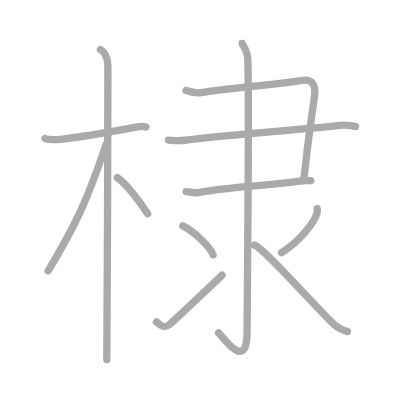
t = 0.00 s
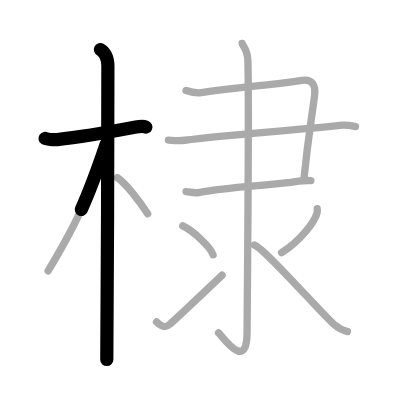
t = 2.50 s
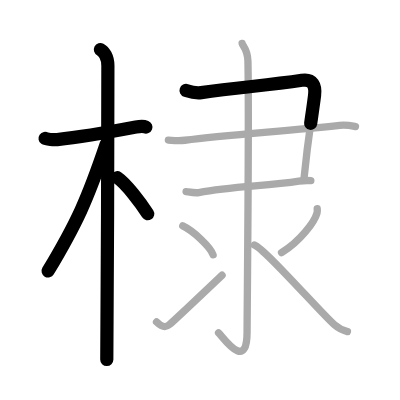
t = 4.75 s
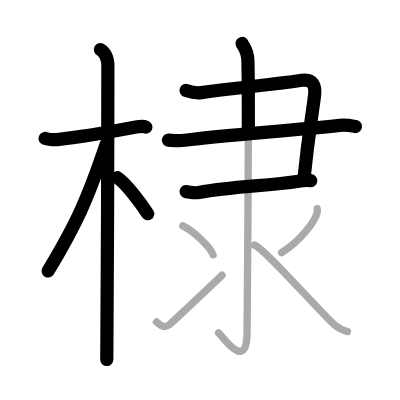
t = 7.25 s
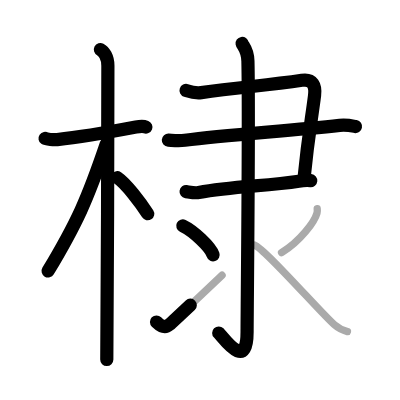
t = 9.50 s
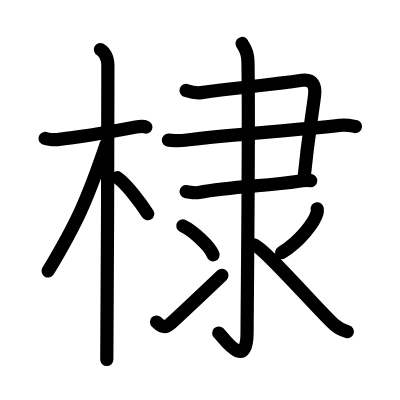
t = 12.00 s

The animated SVG that drew these frames (rendered in a browser with its animation timeline set to each time). Animation: 12 SMIL elements (animate=12); one cycle of 12.00 s.

<?xml version="1.0" standalone="no"?>
<!DOCTYPE svg PUBLIC "-//W3C//DTD SVG 1.1//EN"   "http://www.w3.org/Graphics/SVG/1.1/DTD/svg11.dtd">
<svg width="400px" height="400px"  version="1.1" xmlns="http://www.w3.org/2000/svg">
  <defs>
    <marker id="Triangle" viewBox="0 0 10 10" refX="0" refY="5" markerUnits="strokeWidth" markerWidth="3" style="stroke-opacity:0%;fill:#aaaaaa;" markerHeight="2" orient="auto">
      <path d="M 0 0 L 10 5 L 0 10 z" />
    </marker>
    
    <marker id="Arrow" viewBox="0 0 10 10" refX="5" refY="5" markerUnits="strokeWidth" markerWidth="1.8" style="stroke-opacity:0%;fill:#770000;" markerHeight="2" orient="auto">
      <path d="M 0 4 L 6 4 L 4 1 L 10 5 L 4 9 L 6 6 L 0 6 z" />
        <circle cx="5" cy="5" r="5" />
      </marker>
    
    <marker id="TriangleRed" viewBox="0 0 10 10" refX="0" refY="5" markerUnits="strokeWidth" markerWidth="3" style="stroke-opacity:0%;fill:#CC0000;" markerHeight="2" orient="auto">
      <path d="M 0 0 L 10 5 L 0 10 z" />
    </marker>
    
    <marker id="ArrowRed" viewBox="0 0 10 10" refX="5" refY="5" markerUnits="strokeWidth" markerWidth="1.8" style="stroke-opacity:0%;fill:#CC0000;" markerHeight="2" orient="auto">
      <path d="M 0 4 L 6 4 L 4 1 L 10 5 L 4 9 L 6 6 L 0 6 z" />
        <circle cx="5" cy="5" r="5" />
      </marker>
    
  </defs>
  
  <path style="fill:#ffffff; fill-opacity:100%; fill-rule:evenodd; stroke-width:0;" d="M 0 0 L 400px 0 L 400px 400px L 0 400px L 0 0" />

  <g transform="scale(3.6697247706422 3.6697247706422)">
<path style="fill:none; fill-opacity:0%; fill-rule:evenodd; stroke:#aaaaaa; stroke-opacity:100%; stroke-width: 1.5pt; stroke-linejoin:round; stroke-linecap:round;" d="M12.28 37.72c0.35 0.24 2.39 0.41 3.31 0.31c3.94-0.41 15.12-2.21 21.45-3.41c0.92-0.17 2.15-0.24 2.73 0"></path>
<path style="fill:none; fill-opacity:0%; fill-rule:evenodd; stroke:#aaaaaa; stroke-opacity:100%; stroke-width: 1.5pt; stroke-linejoin:round; stroke-linecap:round;" d="M27.36 13.5c0.91 0.47 2.04 2 2.04 4.42c0 0.95-0.12 74.25-0.3 80.08"></path>
<path style="fill:none; fill-opacity:0%; fill-rule:evenodd; stroke:#aaaaaa; stroke-opacity:100%; stroke-width: 1.5pt; stroke-linejoin:round; stroke-linecap:round;" d="M28.94 39.28c-5.1 15.04-7.94 21.4-15.83 34.56"></path>
<path style="fill:none; fill-opacity:0%; fill-rule:evenodd; stroke:#aaaaaa; stroke-opacity:100%; stroke-width: 1.5pt; stroke-linejoin:round; stroke-linecap:round;" d="M31.97 48.4c2.37 1.59 6.28 6.76 8.28 9.85"></path>
<path style="fill:none; fill-opacity:0%; fill-rule:evenodd; stroke:#aaaaaa; stroke-opacity:100%; stroke-width: 1.5pt; stroke-linejoin:round; stroke-linecap:round;" d="M50.7 24.66c1.05 0.34 2.53 0.82 4.13 0.58c9.92-1.49 17.42-1.86 27.44-3.35c2.95-0.44 3.79 1.44 3.45 4.13c-0.9 7.04-1.72 10.94-2.92 23.01"></path>
<path style="fill:none; fill-opacity:0%; fill-rule:evenodd; stroke:#aaaaaa; stroke-opacity:100%; stroke-width: 1.5pt; stroke-linejoin:round; stroke-linecap:round;" d="M45.88 38.18c1.55 0.1 2.74 0.27 4.48 0.04c11.39-1.47 27.14-2.47 42.2-4.07c1.92-0.2 3.45 0.16 4.31 0.33"></path>
<path style="fill:none; fill-opacity:0%; fill-rule:evenodd; stroke:#aaaaaa; stroke-opacity:100%; stroke-width: 1.5pt; stroke-linejoin:round; stroke-linecap:round;" d="M50.71 52.21c0.86 0.12 2.41 0.47 3.45 0.27c9.35-1.73 18.65-1.75 27.27-3.11c1.38-0.22 2.24-0.24 3.27-0.14"></path>
<path style="fill:none; fill-opacity:0%; fill-rule:evenodd; stroke:#aaaaaa; stroke-opacity:100%; stroke-width: 1.5pt; stroke-linejoin:round; stroke-linecap:round;" d="M65.98 11.83c0.08 0.5 1.5 1.62 1.58 4.81c0.36 15.33-0.23 68.58-0.23 73.8c0 11.05-6.42 1.58-7.77 0.26"></path>
<path style="fill:none; fill-opacity:0%; fill-rule:evenodd; stroke:#aaaaaa; stroke-opacity:100%; stroke-width: 1.5pt; stroke-linejoin:round; stroke-linecap:round;" d="M49.81 61.56c2.92 1.39 7.53 5.72 8.26 7.88"></path>
<path style="fill:none; fill-opacity:0%; fill-rule:evenodd; stroke:#aaaaaa; stroke-opacity:100%; stroke-width: 1.5pt; stroke-linejoin:round; stroke-linecap:round;" d="M42.65 87.74c1.25 1.22 2.29 1.74 3.53 0.7C46.91 87.82 57.39 77.96 60.51 75"></path>
<path style="fill:none; fill-opacity:0%; fill-rule:evenodd; stroke:#aaaaaa; stroke-opacity:100%; stroke-width: 1.5pt; stroke-linejoin:round; stroke-linecap:round;" d="M86.44 56.89c0.03 0.28 0.06 0.73-0.05 1.13c-0.66 2.39-4.47 7.63-9.67 10.84"></path>
<path style="fill:none; fill-opacity:0%; fill-rule:evenodd; stroke:#aaaaaa; stroke-opacity:100%; stroke-width: 1.5pt; stroke-linejoin:round; stroke-linecap:round;" d="M69.31 66.75c2.79 0.94 18.16 18.57 21.82 21.76c1.24 1.08 2.3 1.54 3.55 1.85"></path>

<path style="fill:none; fill-opacity:0%; fill-rule:evenodd; stroke:#000000; stroke-opacity:100%; stroke-width: 2.7pt; stroke-linejoin:round; stroke-linecap:round;" d="M12.28 37.72c0.35 0.24 2.39 0.41 3.31 0.31c3.94-0.41 15.12-2.21 21.45-3.41c0.92-0.17 2.15-0.24 2.73 0" pathLength="100" stroke-dashoffset="100" stroke-dasharray="100 105"><animate id="dashAnim1" attributeName="stroke-dashoffset" from="100" to="0" dur="1s" calcMode="linear" fill="freeze"/></path>
<path style="fill:none; fill-opacity:0%; fill-rule:evenodd; stroke:#000000; stroke-opacity:100%; stroke-width: 2.7pt; stroke-linejoin:round; stroke-linecap:round;" d="M27.36 13.5c0.91 0.47 2.04 2 2.04 4.42c0 0.95-0.12 74.25-0.3 80.08" pathLength="100" stroke-dashoffset="100" stroke-dasharray="100 105"><animate id="dashAnim2" attributeName="stroke-dashoffset" from="100" to="0" dur="1s" calcMode="linear" begin="dashAnim1.end" fill="freeze"/></path>
<path style="fill:none; fill-opacity:0%; fill-rule:evenodd; stroke:#000000; stroke-opacity:100%; stroke-width: 2.7pt; stroke-linejoin:round; stroke-linecap:round;" d="M28.94 39.28c-5.1 15.04-7.94 21.4-15.83 34.56" pathLength="100" stroke-dashoffset="100" stroke-dasharray="100 105"><animate id="dashAnim3" attributeName="stroke-dashoffset" from="100" to="0" dur="1s" calcMode="linear" begin="dashAnim2.end" fill="freeze"/></path>
<path style="fill:none; fill-opacity:0%; fill-rule:evenodd; stroke:#000000; stroke-opacity:100%; stroke-width: 2.7pt; stroke-linejoin:round; stroke-linecap:round;" d="M31.97 48.4c2.37 1.59 6.28 6.76 8.28 9.85" pathLength="100" stroke-dashoffset="100" stroke-dasharray="100 105"><animate id="dashAnim4" attributeName="stroke-dashoffset" from="100" to="0" dur="1s" calcMode="linear" begin="dashAnim3.end" fill="freeze"/></path>
<path style="fill:none; fill-opacity:0%; fill-rule:evenodd; stroke:#000000; stroke-opacity:100%; stroke-width: 2.7pt; stroke-linejoin:round; stroke-linecap:round;" d="M50.7 24.66c1.05 0.34 2.53 0.82 4.13 0.58c9.92-1.49 17.42-1.86 27.44-3.35c2.95-0.44 3.79 1.44 3.45 4.13c-0.9 7.04-1.72 10.94-2.92 23.01" pathLength="100" stroke-dashoffset="100" stroke-dasharray="100 105"><animate id="dashAnim5" attributeName="stroke-dashoffset" from="100" to="0" dur="1s" calcMode="linear" begin="dashAnim4.end" fill="freeze"/></path>
<path style="fill:none; fill-opacity:0%; fill-rule:evenodd; stroke:#000000; stroke-opacity:100%; stroke-width: 2.7pt; stroke-linejoin:round; stroke-linecap:round;" d="M45.88 38.18c1.55 0.1 2.74 0.27 4.48 0.04c11.39-1.47 27.14-2.47 42.2-4.07c1.92-0.2 3.45 0.16 4.31 0.33" pathLength="100" stroke-dashoffset="100" stroke-dasharray="100 105"><animate id="dashAnim6" attributeName="stroke-dashoffset" from="100" to="0" dur="1s" calcMode="linear" begin="dashAnim5.end" fill="freeze"/></path>
<path style="fill:none; fill-opacity:0%; fill-rule:evenodd; stroke:#000000; stroke-opacity:100%; stroke-width: 2.7pt; stroke-linejoin:round; stroke-linecap:round;" d="M50.71 52.21c0.86 0.12 2.41 0.47 3.45 0.27c9.35-1.73 18.65-1.75 27.27-3.11c1.38-0.22 2.24-0.24 3.27-0.14" pathLength="100" stroke-dashoffset="100" stroke-dasharray="100 105"><animate id="dashAnim7" attributeName="stroke-dashoffset" from="100" to="0" dur="1s" calcMode="linear" begin="dashAnim6.end" fill="freeze"/></path>
<path style="fill:none; fill-opacity:0%; fill-rule:evenodd; stroke:#000000; stroke-opacity:100%; stroke-width: 2.7pt; stroke-linejoin:round; stroke-linecap:round;" d="M65.98 11.83c0.08 0.5 1.5 1.62 1.58 4.81c0.36 15.33-0.23 68.58-0.23 73.8c0 11.05-6.42 1.58-7.77 0.26" pathLength="100" stroke-dashoffset="100" stroke-dasharray="100 105"><animate id="dashAnim8" attributeName="stroke-dashoffset" from="100" to="0" dur="1s" calcMode="linear" begin="dashAnim7.end" fill="freeze"/></path>
<path style="fill:none; fill-opacity:0%; fill-rule:evenodd; stroke:#000000; stroke-opacity:100%; stroke-width: 2.7pt; stroke-linejoin:round; stroke-linecap:round;" d="M49.81 61.56c2.92 1.39 7.53 5.72 8.26 7.88" pathLength="100" stroke-dashoffset="100" stroke-dasharray="100 105"><animate id="dashAnim9" attributeName="stroke-dashoffset" from="100" to="0" dur="1s" calcMode="linear" begin="dashAnim8.end" fill="freeze"/></path>
<path style="fill:none; fill-opacity:0%; fill-rule:evenodd; stroke:#000000; stroke-opacity:100%; stroke-width: 2.7pt; stroke-linejoin:round; stroke-linecap:round;" d="M42.65 87.74c1.25 1.22 2.29 1.74 3.53 0.7C46.91 87.82 57.39 77.96 60.51 75" pathLength="100" stroke-dashoffset="100" stroke-dasharray="100 105"><animate id="dashAnim10" attributeName="stroke-dashoffset" from="100" to="0" dur="1s" calcMode="linear" begin="dashAnim9.end" fill="freeze"/></path>
<path style="fill:none; fill-opacity:0%; fill-rule:evenodd; stroke:#000000; stroke-opacity:100%; stroke-width: 2.7pt; stroke-linejoin:round; stroke-linecap:round;" d="M86.44 56.89c0.03 0.28 0.06 0.73-0.05 1.13c-0.66 2.39-4.47 7.63-9.67 10.84" pathLength="100" stroke-dashoffset="100" stroke-dasharray="100 105"><animate id="dashAnim11" attributeName="stroke-dashoffset" from="100" to="0" dur="1s" calcMode="linear" begin="dashAnim10.end" fill="freeze"/></path>
<path style="fill:none; fill-opacity:0%; fill-rule:evenodd; stroke:#000000; stroke-opacity:100%; stroke-width: 2.7pt; stroke-linejoin:round; stroke-linecap:round;" d="M69.31 66.75c2.79 0.94 18.16 18.57 21.82 21.76c1.24 1.08 2.3 1.54 3.55 1.85" pathLength="100" stroke-dashoffset="100" stroke-dasharray="100 105"><animate id="dashAnim12" attributeName="stroke-dashoffset" from="100" to="0" dur="1s" calcMode="linear" begin="dashAnim11.end" fill="freeze"/></path>

</g>

</svg>  
          
